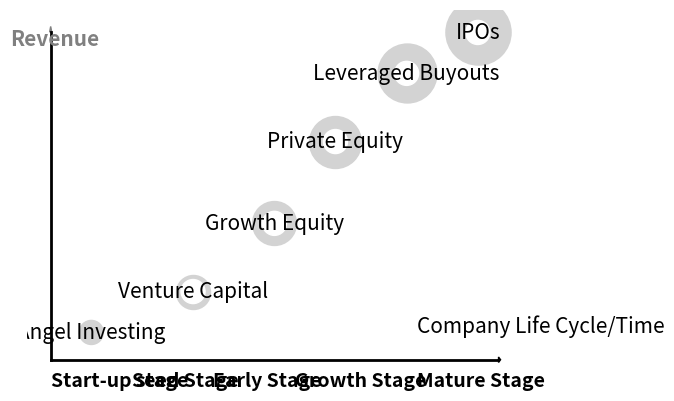

The script that saved this image:
#This program generates a simple graph which visually explains the different Private Equity strategies used in the differnt stages of a company's life cycle

import matplotlib.pyplot as plt
import numpy as np
import pandas as pd
import statistics as st
import math
import scipy.stats as stats
import networkx as nx

#this is a single list of private equity strategies
private_equity = ['--Friends and Family--','Angel Investing', 'Venture Capital', 'Growth Equity', 'Private Equity','Leveraged Buyouts','IPOs']

#this is a list of the different stages of a company's life cycle
stages = ['Start-up stage','Seed Stage', 'Early Stage', 'Growth Stage', 'Mature Stage']




#creages an nx graph
G = nx.DiGraph()

#draws lines as x and y axis
plt.plot([0, 0], [0, 6], linewidth=2, color = 'black')
plt.plot([0, 11], [0, 0], linewidth=2, color = 'black')

#draws arrows on the x and y axis
plt.arrow(0, 6, 0, 0.01, head_width=0.05, head_length=0.1, color = 'gray')
plt.arrow(11, 0, 0.01, 0, head_width=0.1, head_length=0.05, color = 'black')


#adds private equity strategies as nodes 
G.add_node(private_equity[1], weight = 1, color = 'red')
G.add_node(private_equity[2])
G.add_node(private_equity[3])
G.add_node(private_equity[4])
G.add_node(private_equity[5])
G.add_node(private_equity[6])

#adds manual positions for the nodes
pos = {}
pos[private_equity[1]] = (1, 0.5) 
pos[private_equity[2]] = (3.5, 1.25)
pos[private_equity[3]] = (5.5, 2.5)
pos[private_equity[4]] = (7, 4)
pos[private_equity[5]] = (8.75, 5.25)
pos[private_equity[6]] = (10.5, 6)
pos[stages[0]] = (1, 0)
pos[stages[1]] = (2.5, 0)
pos[stages[2]] = (4, 0)
pos[stages[3]] = (5.5, 0)
pos[stages[4]] = (7, 0)

#sets different colors for the nodes
color_map = []
for node in G:
    if node in private_equity[1]:
        color_map.append('gray')
    else:
        color_map.append('white')

#adds a label at manual position
plt.text(9, 0.5, 'Company Life Cycle/Time', fontsize = 15, color = 'black')

plt.text(-1.0, 5.75, 'Revenue', fontsize = 15, color = 'gray', fontweight = 'bold')

#draws nodes
nx.draw_networkx_nodes(G, pos, nodelist = [private_equity[1]], node_size = 200, node_color = 'lightgray')
nx.draw_networkx_nodes(G, pos, nodelist = [private_equity[2]], node_size = 600, node_color = 'lightgray')
nx.draw_networkx_nodes(G, pos, nodelist = [private_equity[3]], node_size = 1000, node_color = 'lightgray')
nx.draw_networkx_nodes(G, pos, nodelist = [private_equity[4]], node_size = 1400, node_color = 'lightgray')
nx.draw_networkx_nodes(G, pos, nodelist = [private_equity[5]], node_size = 1800, node_color = 'lightgray')
nx.draw_networkx_nodes(G, pos, nodelist = [private_equity[6]], node_size = 2200, node_color = 'lightgray')

#sets the company's life cycle stages as text x axis
plt.text(0, -0.5, stages[0], fontsize = 14, color = 'black', fontweight = 'bold')
plt.text(2, -0.5, stages[1], fontsize = 14, color = 'black', fontweight = 'bold')
plt.text(4, -0.5, stages[2], fontsize = 14, color = 'black', fontweight = 'bold')
plt.text(6, -0.5, stages[3], fontsize = 14, color = 'black', fontweight = 'bold')
plt.text(9, -0.5, stages[4], fontsize = 14, color = 'black', fontweight = 'bold')


#sets different colors for the nodes
color_map = []
for node in G:
    if node in private_equity[1]:
        color_map.append('lightgray')
    else:
        color_map.append('white')

nx.draw(G, pos, with_labels = True, font_size = 15, font_color = 'black', node_color = color_map)
plt.show()
